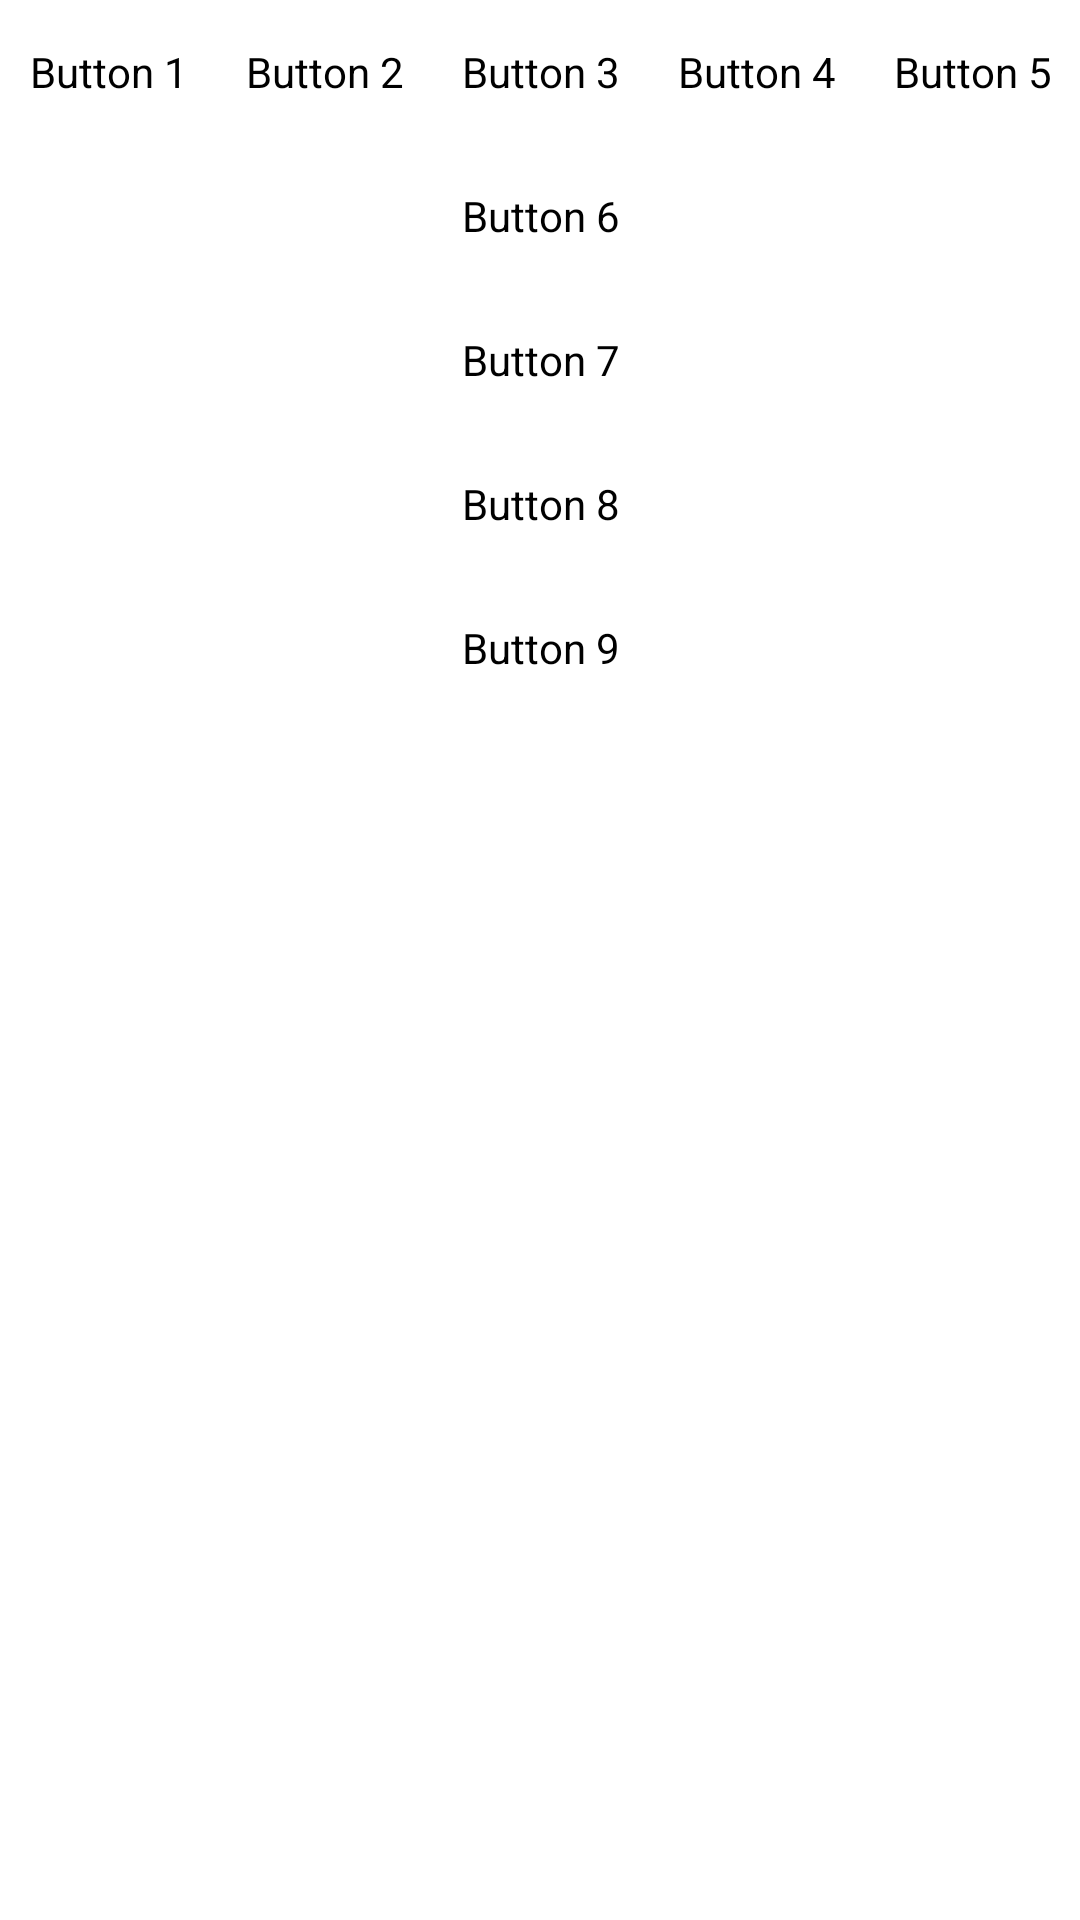

The Android layout XML behind this screen, and the referenced resources:
<!-- AndroidManifest.xml: fallback theme Theme.MaterialComponents.DayNight.NoActionBar -->
<!-- res/layout/adaptivedrawable_activity.xml -->
<?xml version="1.0" encoding="UTF-8"?>
<LinearLayout xmlns:android="http://schemas.android.com/apk/res/android"
    android:layout_width="match_parent"
    android:layout_height="match_parent"
    android:orientation="vertical" >

    <LinearLayout
        android:layout_width="match_parent"
        android:layout_height="wrap_content"
        android:orientation="horizontal" >

        <Button
            android:id="@+id/btn1"
            android:layout_width="match_parent"
            android:layout_height="wrap_content"
            android:layout_weight="1"
            android:text="@string/btn_1"
            style="@style/Button" />

        <Button
            android:id="@+id/btn2"
            android:layout_width="match_parent"
            android:layout_height="wrap_content"
            android:layout_weight="1"
            android:text="@string/btn_2"
            style="@style/Button" />

        <Button
            android:id="@+id/btn3"
            android:layout_width="match_parent"
            android:layout_height="wrap_content"
            android:layout_weight="1"
            android:text="@string/btn_3"
            style="@style/Button" />

        <Button
            android:id="@+id/btn4"
            android:layout_width="match_parent"
            android:layout_height="wrap_content"
            android:layout_weight="1"
            android:text="@string/btn_4"
            style="@style/Button" />

        <Button
            android:id="@+id/btn5"
            android:layout_width="match_parent"
            android:layout_height="wrap_content"
            android:layout_weight="1"
            android:text="@string/btn_5"
            style="@style/Button" />
    </LinearLayout>

    <LinearLayout
        android:layout_width="match_parent"
        android:layout_height="wrap_content"
        android:orientation="vertical" >

        <Button
            android:id="@+id/btn6"
            android:layout_width="match_parent"
            android:layout_height="wrap_content"
            android:layout_weight="1"
            android:text="@string/btn_6"
            style="@style/Button" />

        <Button
            android:id="@+id/btn7"
            android:layout_width="match_parent"
            android:layout_height="wrap_content"
            android:layout_weight="1"
            android:text="@string/btn_7"
            style="@style/Button" />

        <Button
            android:id="@+id/btn8"
            android:layout_width="match_parent"
            android:layout_height="wrap_content"
            android:layout_weight="1"
            android:text="@string/btn_8"
            style="@style/Button" />

        <Button
            android:id="@+id/btn9"
            android:layout_width="match_parent"
            android:layout_height="wrap_content"
            android:layout_weight="1"
            android:text="@string/btn_9"
            style="@style/Button" />
    </LinearLayout>
    <ListView
        android:id="@+id/list"
        android:layout_width="match_parent"
        android:layout_height="200dip" />
    <GridView
        android:id="@+id/grid"
        android:layout_width="match_parent"
        android:layout_height="match_parent"
        android:numColumns="4" />

</LinearLayout>
<!-- resources referenced by this layout -->
<resources>
  <string name="btn_1">Button 1</string>
  <string name="btn_2">Button 2</string>
  <string name="btn_3">Button 3</string>
  <string name="btn_4">Button 4</string>
  <string name="btn_5">Button 5</string>
  <string name="btn_6">Button 6</string>
  <string name="btn_7">Button 7</string>
  <string name="btn_8">Button 8</string>
  <string name="btn_9">Button 9</string>
  <style name="Button" parent="android:Widget.Button">
          <item name="android:singleLine">true</item>
          <item name="android:background">@drawable/list_view_item_bg_light</item>
      </style>
  <!-- drawable list_view_item_bg_light: vector/xml drawable (drawable, 2456 chars, omitted) -->
</resources>
